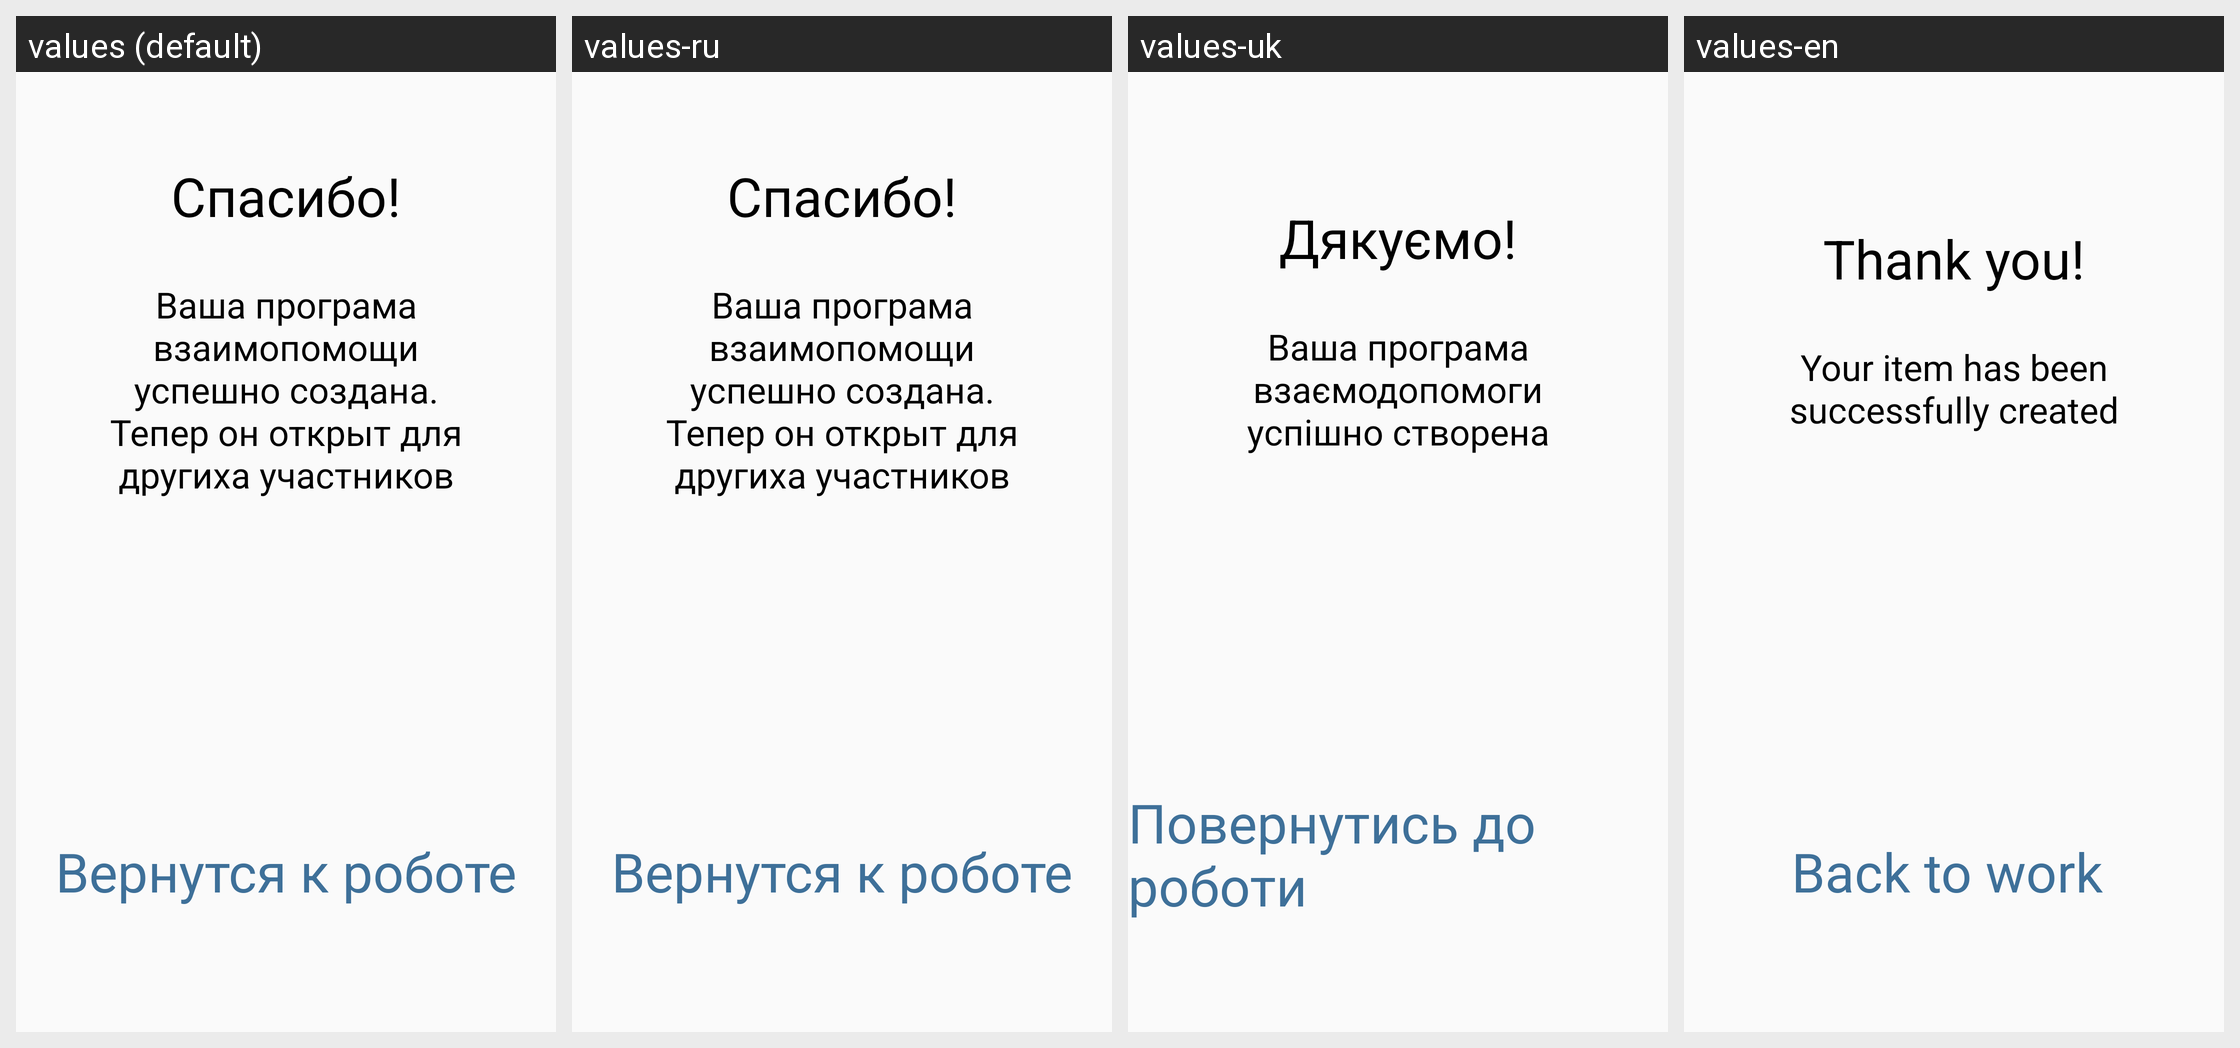

Strings drawn on this Android screen and how each of the app's shown locales translates them:
Android screen res/layout/activity_charity_success.xml rendered under 4 locales, left to right: values (default), values-ru, values-uk, values-en. Device: Nexus 5 (rendered at 1080×1920; each locale shown at half size, 540×960, under a caption strip naming it); theme AppTheme.NoActionBar.
Strings drawn on this screen, with the default value and each locale's value (text and hints the layout hard-codes, and strings that could not be matched under every locale, appear in the picture but are not listed):

thank
  values: Спасибо!
  values-ru: Спасибо!
  values-uk: Дякуємо!
  values-en: Thank you!

charity_create_success
  values: Ваша програма взаимопомощи успешно создана. Тепер он открыт для другихa участников
  values-ru: Ваша програма взаимопомощи успешно создана. Тепер он открыт для другихa участников
  values-uk: Ваша програма взаємодопомоги успішно створена
  values-en: Your item has been successfully created

back_to_work
  values: Вернутся к роботе
  values-ru: Вернутся к роботе
  values-uk: Повернутись до роботи
  values-en: Back to work
